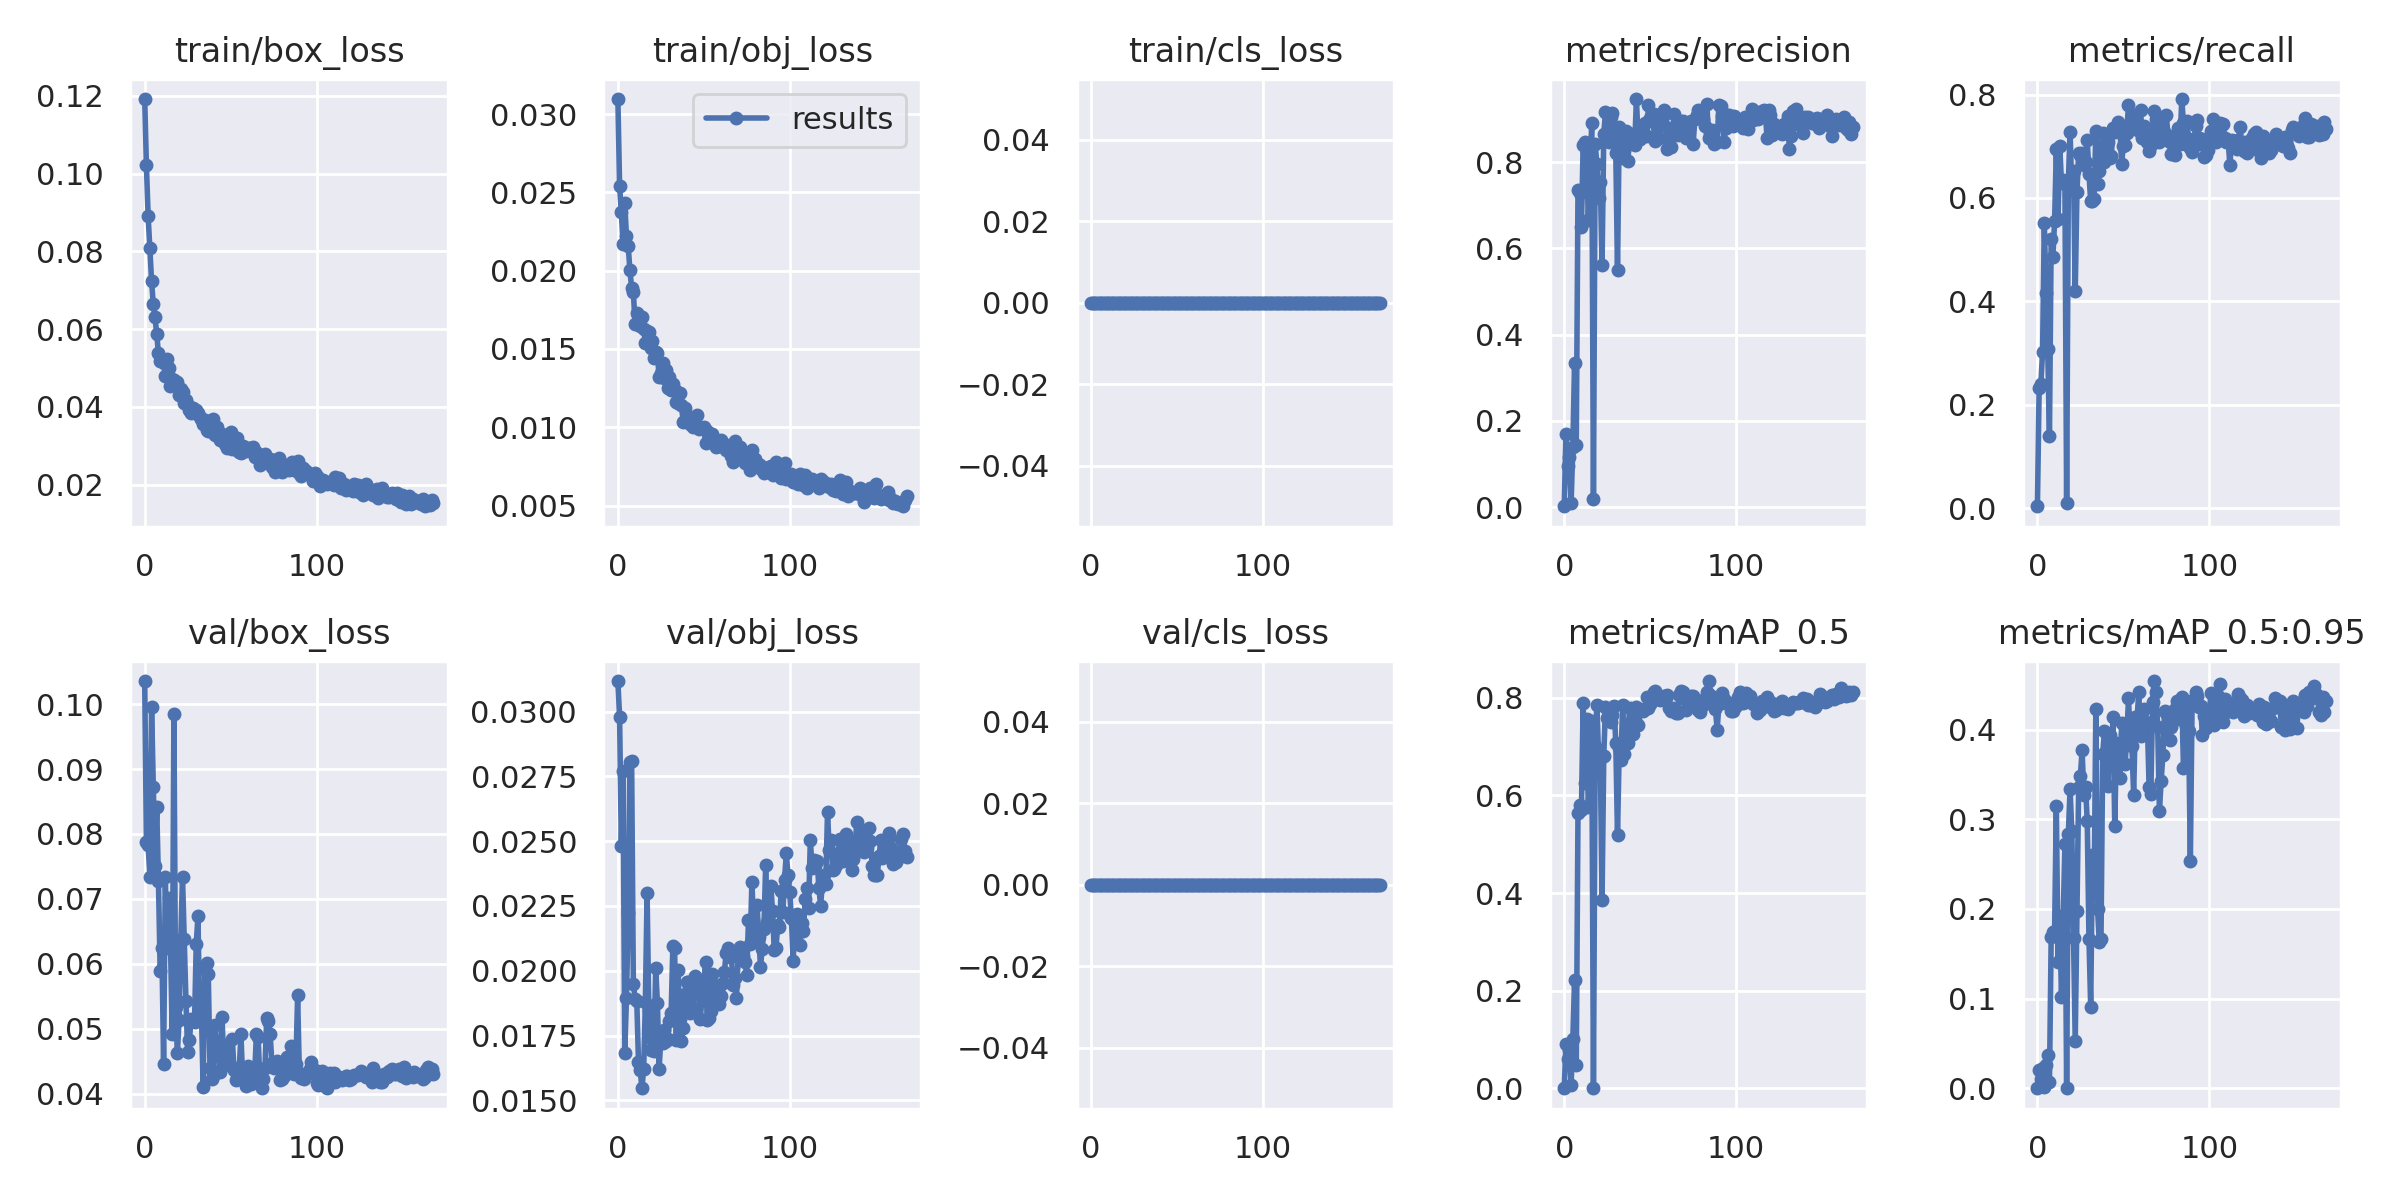

Data behind this chart, as committed beside it:
epoch, train/box_loss, train/obj_loss, train/cls_loss, metrics/precision, metrics/recall, metrics/mAP_0.5, metrics/mAP_0.5:0.95, val/box_loss, val/obj_loss, val/cls_loss, x/lr0, x/lr1, x/lr2
0, 0.1192, 0.03096, 0, 0.002128, 0.003472, 0.0004446, 7.2137e-05, 0.1036, 0.03118, 0, 0.0023, 0.0023, 0.0793
1, 0.1021, 0.02541, 0, 0.1707, 0.2316, 0.09121, 0.02042, 0.07878, 0.0298, 0, 0.004677, 0.004677, 0.05768
2, 0.08906, 0.02376, 0, 0.09545, 0.2396, 0.0612, 0.01072, 0.07824, 0.0248, 0, 0.00703, 0.00703, 0.03603
3, 0.08075, 0.02171, 0, 0.1157, 0.3021, 0.07902, 0.0227, 0.07343, 0.02771, 0, 0.009359, 0.009359, 0.01436
4, 0.07238, 0.0243, 0, 0.009504, 0.5521, 0.008078, 0.001581, 0.09961, 0.01682, 0, 0.009802, 0.009802, 0.009802
5, 0.06638, 0.02219, 0, 0.1392, 0.4167, 0.1009, 0.0263, 0.08729, 0.01895, 0, 0.009802, 0.009802, 0.009802
6, 0.06306, 0.02159, 0, 0.3346, 0.3073, 0.2225, 0.03671, 0.07511, 0.02222, 0, 0.009753, 0.009753, 0.009753
7, 0.05875, 0.02002, 0, 0.1447, 0.1389, 0.04744, 0.007099, 0.08411, 0.02807, 0, 0.009703, 0.009703, 0.009703
8, 0.05376, 0.01892, 0, 0.7355, 0.5208, 0.5645, 0.1683, 0.07275, 0.02809, 0, 0.009654, 0.009654, 0.009654
9, 0.05177, 0.01866, 0, 0.7292, 0.4861, 0.5804, 0.1747, 0.05891, 0.01949, 0, 0.009604, 0.009604, 0.009604
10, 0.05169, 0.01659, 0, 0.65, 0.5556, 0.5695, 0.1758, 0.06246, 0.01893, 0, 0.009555, 0.009555, 0.009555
11, 0.05138, 0.01727, 0, 0.8402, 0.6944, 0.7886, 0.3152, 0.04454, 0.01884, 0, 0.009505, 0.009505, 0.009505
12, 0.04799, 0.0172, 0, 0.8471, 0.559, 0.626, 0.1408, 0.07335, 0.01646, 0, 0.009456, 0.009456, 0.009456
13, 0.05228, 0.01649, 0, 0.8243, 0.7006, 0.7574, 0.1923, 0.06251, 0.01616, 0, 0.009406, 0.009406, 0.009406
14, 0.05006, 0.01706, 0, 0.6652, 0.6285, 0.5762, 0.1018, 0.07018, 0.01547, 0, 0.009357, 0.009357, 0.009357
15, 0.04541, 0.01626, 0, 0.7721, 0.6352, 0.6552, 0.1905, 0.0635, 0.01619, 0, 0.009307, 0.009307, 0.009307
16, 0.04717, 0.01541, 0, 0.8916, 0.6284, 0.7514, 0.272, 0.04912, 0.01879, 0, 0.009258, 0.009258, 0.009258
17, 0.04684, 0.01617, 0, 0.0179, 0.01042, 0.0007124, 0.0001108, 0.09842, 0.023, 0, 0.009208, 0.009208, 0.009208
18, 0.04553, 0.01607, 0, 0.8425, 0.6319, 0.7003, 0.2838, 0.05329, 0.01846, 0, 0.009158, 0.009158, 0.009158
19, 0.04634, 0.01506, 0, 0.7953, 0.7284, 0.786, 0.3339, 0.0462, 0.01695, 0, 0.009109, 0.009109, 0.009109
20, 0.04302, 0.01549, 0, 0.7163, 0.6146, 0.6783, 0.287, 0.05132, 0.01737, 0, 0.009059, 0.009059, 0.009059
21, 0.0445, 0.01444, 0, 0.7547, 0.6528, 0.6747, 0.1678, 0.06371, 0.0169, 0, 0.00901, 0.00901, 0.00901
22, 0.04388, 0.01481, 0, 0.5607, 0.4201, 0.3858, 0.05283, 0.07341, 0.0201, 0, 0.00896, 0.00896, 0.00896
23, 0.04104, 0.01472, 0, 0.8655, 0.6111, 0.6811, 0.1981, 0.06381, 0.01876, 0, 0.008911, 0.008911, 0.008911
24, 0.04166, 0.0132, 0, 0.9159, 0.6875, 0.7812, 0.3363, 0.05428, 0.01622, 0, 0.008861, 0.008861, 0.008861
25, 0.04057, 0.01349, 0, 0.8677, 0.6835, 0.7594, 0.3484, 0.04638, 0.01737, 0, 0.008812, 0.008812, 0.008812
26, 0.03912, 0.01412, 0, 0.8461, 0.6875, 0.754, 0.3773, 0.04822, 0.01722, 0, 0.008762, 0.008762, 0.008762
27, 0.03855, 0.01312, 0, 0.9052, 0.663, 0.7497, 0.3271, 0.05152, 0.01772, 0, 0.008713, 0.008713, 0.008713
28, 0.03975, 0.01365, 0, 0.9147, 0.6699, 0.7654, 0.3365, 0.05128, 0.01727, 0, 0.008663, 0.008663, 0.008663
29, 0.03832, 0.01251, 0, 0.872, 0.7118, 0.7829, 0.2979, 0.05105, 0.01739, 0, 0.008614, 0.008614, 0.008614
30, 0.03914, 0.01319, 0, 0.8223, 0.6458, 0.7078, 0.1665, 0.06311, 0.01804, 0, 0.008564, 0.008564, 0.008564
31, 0.03843, 0.01239, 0, 0.5491, 0.5938, 0.5182, 0.091, 0.06732, 0.01837, 0, 0.008515, 0.008515, 0.008515
32, 0.03737, 0.01273, 0, 0.8814, 0.5938, 0.6962, 0.2598, 0.05143, 0.02096, 0, 0.008466, 0.008466, 0.008466
33, 0.03698, 0.01235, 0, 0.819, 0.5972, 0.6728, 0.2194, 0.05287, 0.02088, 0, 0.008416, 0.008416, 0.008416
34, 0.03553, 0.01163, 0, 0.8107, 0.7292, 0.7856, 0.4229, 0.04096, 0.01733, 0, 0.008367, 0.008367, 0.008367
35, 0.03659, 0.01155, 0, 0.8301, 0.6277, 0.6858, 0.1999, 0.05926, 0.02003, 0, 0.008317, 0.008317, 0.008317
36, 0.03402, 0.01218, 0, 0.8723, 0.6528, 0.71, 0.1631, 0.06014, 0.01814, 0, 0.008268, 0.008268, 0.008268
37, 0.03375, 0.01141, 0, 0.8039, 0.6975, 0.7073, 0.1667, 0.05847, 0.0173, 0, 0.008218, 0.008218, 0.008218
38, 0.03485, 0.01036, 0, 0.8494, 0.7257, 0.7799, 0.3734, 0.04398, 0.01778, 0, 0.008169, 0.008169, 0.008169
39, 0.03349, 0.0112, 0, 0.8655, 0.67, 0.7511, 0.398, 0.04219, 0.0191, 0, 0.008119, 0.008119, 0.008119
40, 0.03679, 0.01072, 0, 0.8458, 0.6875, 0.7262, 0.3741, 0.04269, 0.01958, 0, 0.00807, 0.00807, 0.00807
41, 0.03279, 0.01065, 0, 0.8389, 0.7083, 0.7552, 0.3372, 0.05057, 0.01958, 0, 0.00802, 0.00802, 0.00802
42, 0.03495, 0.01019, 0, 0.9466, 0.6766, 0.7819, 0.3941, 0.04651, 0.01838, 0, 0.007971, 0.007971, 0.007971
43, 0.03231, 0.01012, 0, 0.8521, 0.6804, 0.7441, 0.3645, 0.04624, 0.01929, 0, 0.007921, 0.007921, 0.007921
44, 0.03139, 0.009994, 0, 0.8548, 0.736, 0.7771, 0.414, 0.0434, 0.01857, 0, 0.007872, 0.007872, 0.007872
45, 0.03299, 0.01035, 0, 0.8736, 0.7273, 0.7752, 0.2928, 0.05185, 0.01979, 0, 0.007822, 0.007822, 0.007822
46, 0.03177, 0.01077, 0, 0.8712, 0.7292, 0.7724, 0.3854, 0.04471, 0.01919, 0, 0.007772, 0.007772, 0.007772
47, 0.03039, 0.009896, 0, 0.8917, 0.7465, 0.7778, 0.3738, 0.04749, 0.01953, 0, 0.007723, 0.007723, 0.007723
48, 0.02956, 0.009923, 0, 0.8618, 0.7359, 0.8019, 0.3463, 0.04746, 0.01815, 0, 0.007673, 0.007673, 0.007673
49, 0.03147, 0.009929, 0, 0.932, 0.6665, 0.7796, 0.4074, 0.04464, 0.01904, 0, 0.007624, 0.007624, 0.007624
50, 0.03364, 0.01002, 0, 0.9018, 0.7011, 0.788, 0.3813, 0.0443, 0.01952, 0, 0.007574, 0.007574, 0.007574
51, 0.0293, 0.009023, 0, 0.9054, 0.7025, 0.7931, 0.3612, 0.04841, 0.02032, 0, 0.007525, 0.007525, 0.007525
52, 0.03081, 0.009785, 0, 0.9126, 0.7254, 0.8114, 0.3906, 0.04357, 0.01809, 0, 0.007476, 0.007476, 0.007476
53, 0.03207, 0.009372, 0, 0.8489, 0.7806, 0.8143, 0.435, 0.04216, 0.01817, 0, 0.007426, 0.007426, 0.007426
54, 0.0319, 0.00954, 0, 0.8806, 0.7431, 0.7992, 0.391, 0.04373, 0.01844, 0, 0.007377, 0.007377, 0.007377
55, 0.02832, 0.009553, 0, 0.8554, 0.7604, 0.7968, 0.3821, 0.04347, 0.01988, 0, 0.007327, 0.007327, 0.007327
56, 0.02822, 0.008921, 0, 0.8834, 0.7396, 0.7953, 0.3276, 0.04918, 0.01945, 0, 0.007278, 0.007278, 0.007278
57, 0.0301, 0.008766, 0, 0.8949, 0.7396, 0.8025, 0.4139, 0.04238, 0.01894, 0, 0.007228, 0.007228, 0.007228
58, 0.02898, 0.008825, 0, 0.9215, 0.7361, 0.8041, 0.4135, 0.04386, 0.01925, 0, 0.007178, 0.007178, 0.007178
59, 0.0287, 0.008974, 0, 0.913, 0.7288, 0.7993, 0.4416, 0.0412, 0.01873, 0, 0.007129, 0.007129, 0.007129
... 109 more rows
